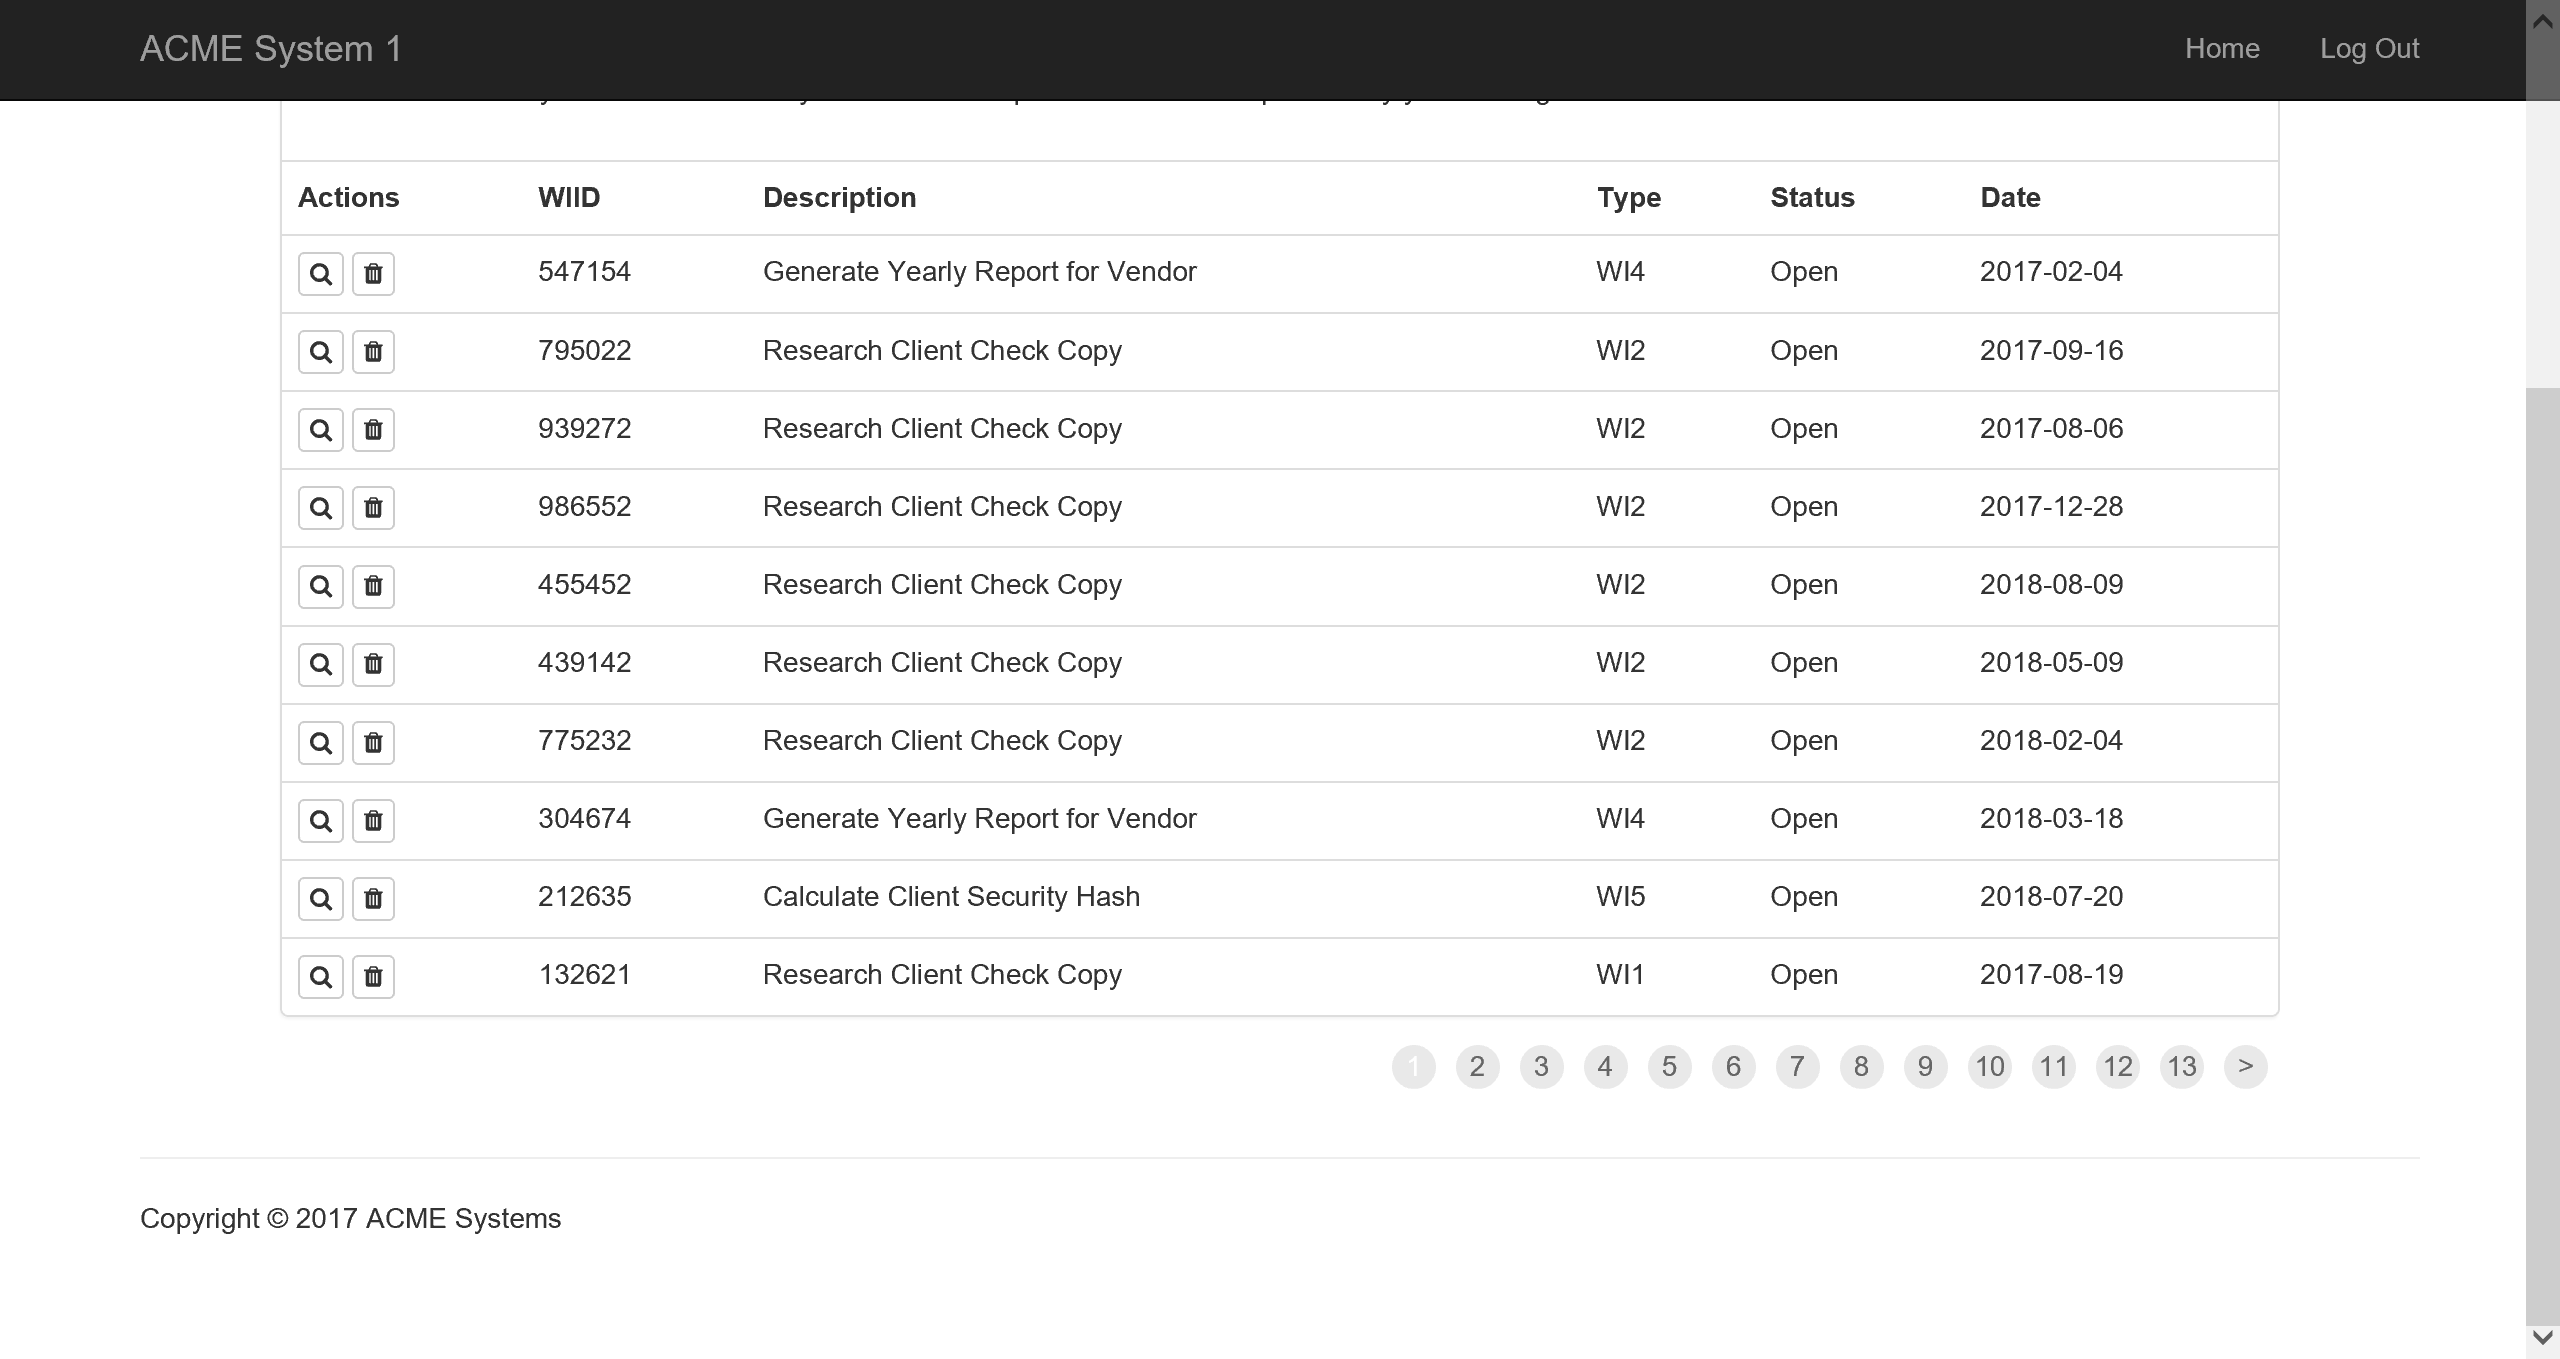
Task: 顧客のセキュアハッシュ算出
Workflow: System1_Extract_WorkItem_DataTable

Step 1: Get all Work Items in window 'ACME System 1 - Work Items'

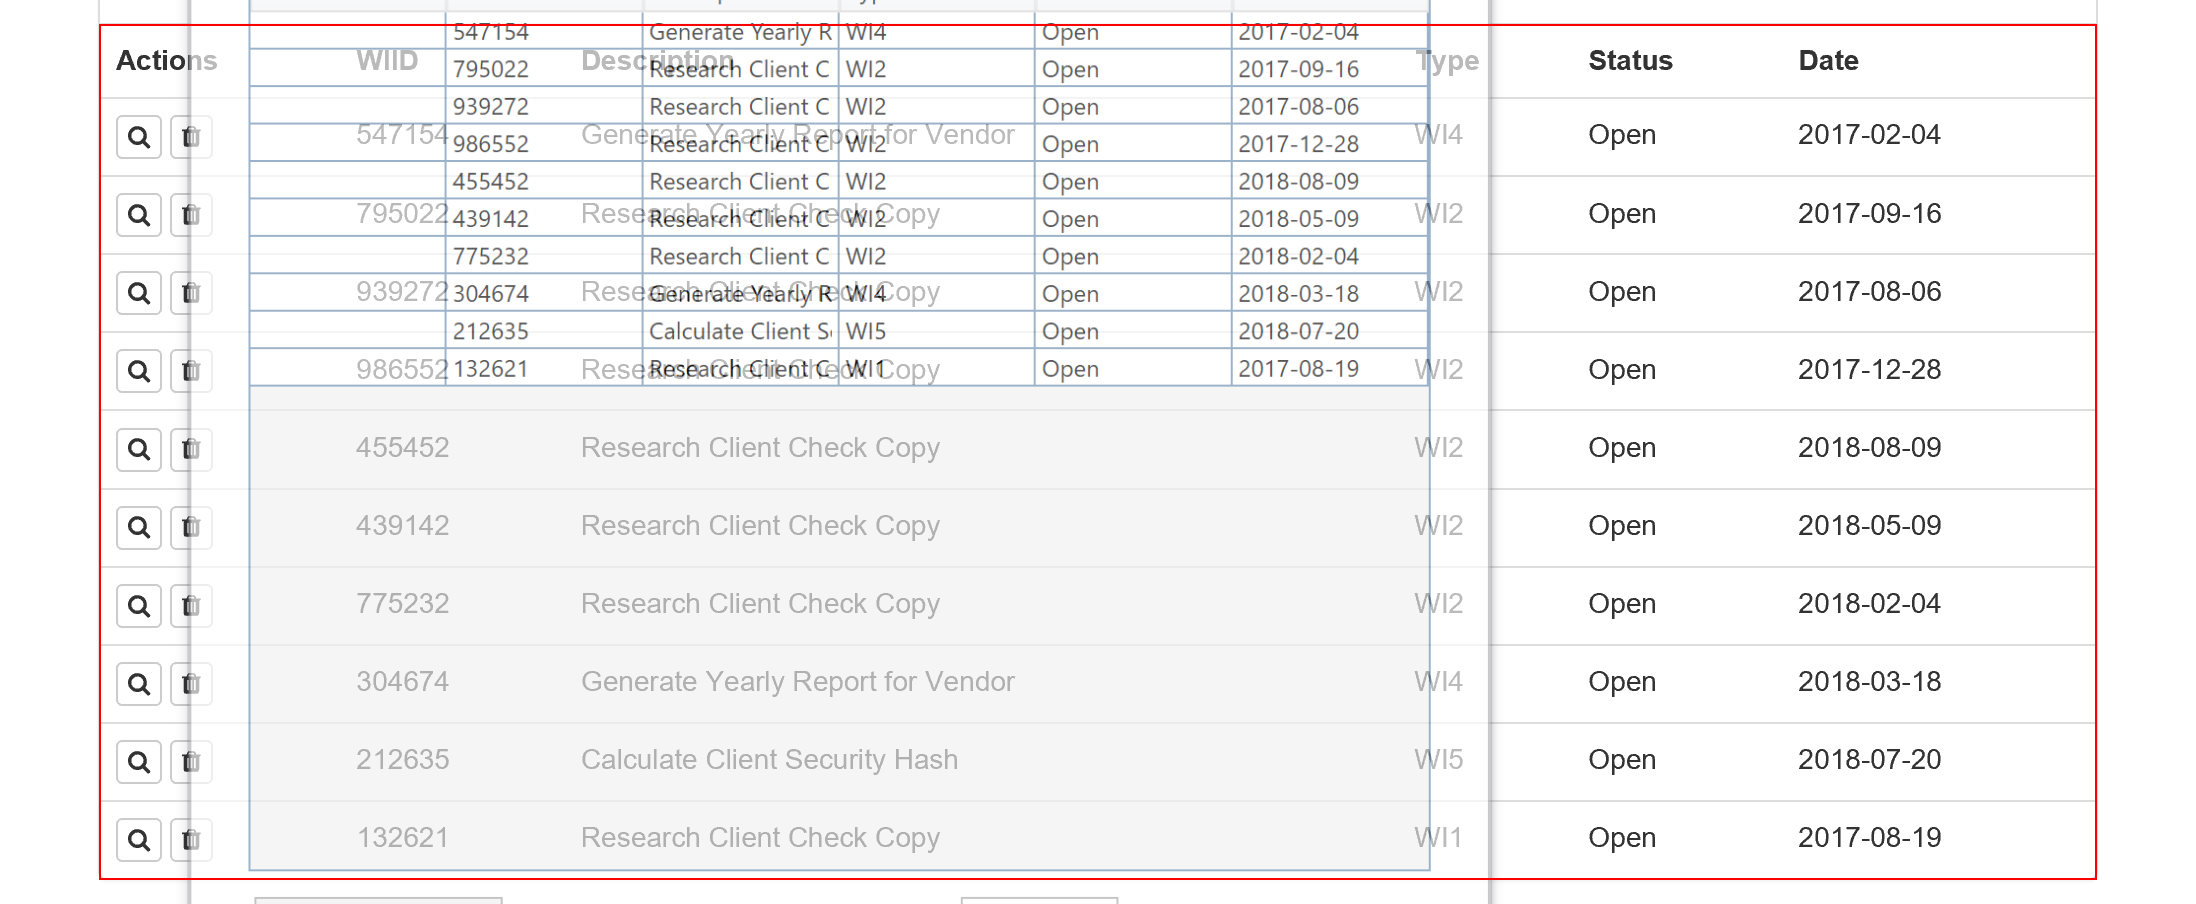
Step 2: get-text from the table